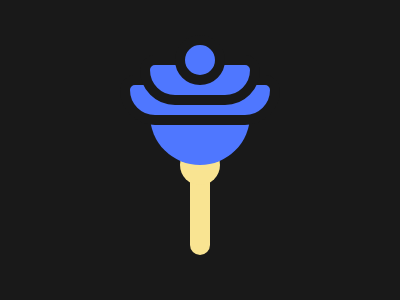

Write a web page that renders exactly this picture using CSS.

<a></a>
<b></b>
<c></c>
<d></d>
<e></e>
<f></f>
<style>
  body{background:#191919}
  a,b,c,d,e,f {
    position:absolute;
    background:#F9E492
  }
  c,d,e,f{background:#4F77FF}
  a{
    width:20;
    height:90;
    top:165;
    left:190;
    border-radius:10px
  }
  d,e,f{
    width:140;
    height:30;
    top:75;
    left:120;
    border-radius:15px 15px 35px 35px;
    border:10px solid #191919
  }
  e{
    width:100;
    top:55;
    left:140
  }
  b,c,f{
    width:40;
    height:40;
    top:145;
    left:180;
    border-radius:50%
  }
  f{
    width:30;
    height:30;
    top:35;
    left:175;
    border:10px solid #191919
  }
  c{
    width:100;
    height:100;
    top:65;
    left:150
  }
</style>